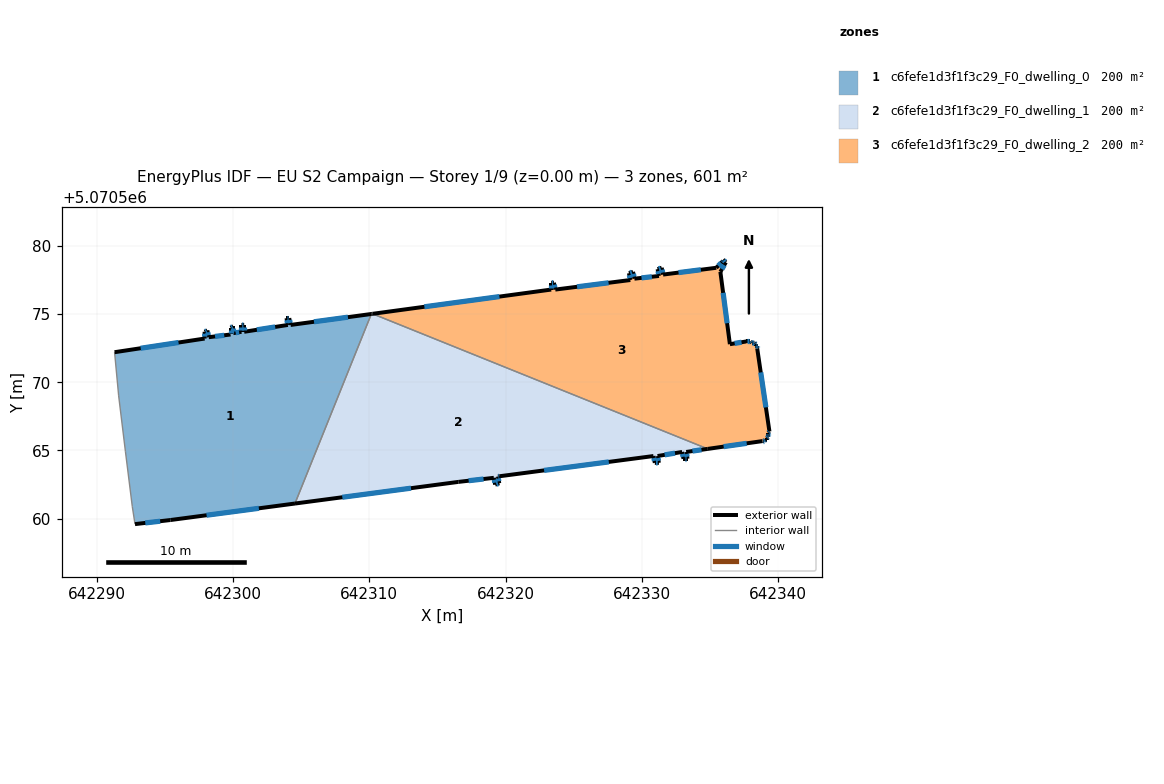
=== STOREY PLAN SPEC (per zone: floor XY polygon, exterior-wall plan segments, windows/doors) ===
zone 1: c6fefe1d3f1f3c29_F0_dwelling_0  (200.3 m²)
  floor: (642304.55, 5070561.11) (642310.15, 5070575.01) (642304.23, 5070574.21) (642304.13, 5070574.71) (642303.93, 5070574.71) (642304.03, 5070574.21) (642300.82, 5070573.71) (642300.82, 5070574.21) (642300.62, 5070574.21) (642300.62, 5070573.71) (642300.03, 5070573.61) (642300.03, 5070574.11) (642299.82, 5070574.01) (642299.82, 5070573.51) (642298.22, 5070573.31) (642298.12, 5070573.81) (642297.92, 5070573.71) (642297.92, 5070573.21) (642291.32, 5070572.21) (642291.62, 5070569.01) (642292.12, 5070564.90) (642292.62, 5070560.90) (642292.82, 5070559.60) (642295.42, 5070559.90)
  exterior wall: (642291.32, 5070572.21) – (642297.92, 5070573.21)  [6.7 m]
    window: (642293.23, 5070572.50) – (642296.01, 5070572.92)  [3.5 m²]
  exterior wall: (642297.92, 5070573.21) – (642297.92, 5070573.71)  [0.5 m]
    window: (642297.92, 5070573.35) – (642297.92, 5070573.56)  [0.3 m²]
  exterior wall: (642297.92, 5070573.71) – (642298.12, 5070573.81)  [0.2 m]
    window: (642297.98, 5070573.74) – (642298.07, 5070573.78)  [0.1 m²]
  exterior wall: (642298.12, 5070573.81) – (642298.22, 5070573.31)  [0.5 m]
    window: (642298.15, 5070573.66) – (642298.20, 5070573.45)  [0.3 m²]
  exterior wall: (642298.22, 5070573.31) – (642299.82, 5070573.51)  [1.6 m]
    window: (642298.69, 5070573.37) – (642299.36, 5070573.45)  [0.9 m²]
  exterior wall: (642299.82, 5070573.51) – (642299.82, 5070574.01)  [0.5 m]
    window: (642299.82, 5070573.65) – (642299.82, 5070573.86)  [0.3 m²]
  exterior wall: (642299.82, 5070574.01) – (642300.03, 5070574.11)  [0.2 m]
    window: (642299.88, 5070574.04) – (642299.97, 5070574.08)  [0.1 m²]
  exterior wall: (642300.03, 5070574.11) – (642300.03, 5070573.61)  [0.5 m]
    window: (642300.03, 5070573.96) – (642300.03, 5070573.75)  [0.3 m²]
  exterior wall: (642300.03, 5070573.61) – (642300.62, 5070573.71)  [0.6 m]
    window: (642300.20, 5070573.64) – (642300.45, 5070573.68)  [0.3 m²]
  exterior wall: (642300.62, 5070573.71) – (642300.62, 5070574.21)  [0.5 m]
    window: (642300.62, 5070573.85) – (642300.62, 5070574.06)  [0.3 m²]
  exterior wall: (642300.62, 5070574.21) – (642300.82, 5070574.21)  [0.2 m]
    window: (642300.68, 5070574.21) – (642300.77, 5070574.21)  [0.1 m²]
  exterior wall: (642300.82, 5070574.21) – (642300.82, 5070573.71)  [0.5 m]
    window: (642300.82, 5070574.06) – (642300.82, 5070573.85)  [0.3 m²]
  exterior wall: (642300.82, 5070573.71) – (642304.03, 5070574.21)  [3.2 m]
    window: (642301.75, 5070573.85) – (642303.10, 5070574.06)  [1.7 m²]
  exterior wall: (642304.03, 5070574.21) – (642303.93, 5070574.71)  [0.5 m]
    window: (642304.00, 5070574.35) – (642303.96, 5070574.56)  [0.3 m²]
  exterior wall: (642303.93, 5070574.71) – (642304.13, 5070574.71)  [0.2 m]
    window: (642303.99, 5070574.71) – (642304.07, 5070574.71)  [0.1 m²]
  exterior wall: (642304.13, 5070574.71) – (642304.23, 5070574.21)  [0.5 m]
    window: (642304.16, 5070574.56) – (642304.20, 5070574.35)  [0.3 m²]
  exterior wall: (642304.23, 5070574.21) – (642310.15, 5070575.01)  [6.0 m]
    window: (642305.95, 5070574.44) – (642308.43, 5070574.78)  [3.2 m²]
  exterior wall: (642304.55, 5070561.11) – (642295.42, 5070559.90)  [9.2 m]
    window: (642301.90, 5070560.76) – (642298.07, 5070560.25)  [4.9 m²]
  exterior wall: (642295.42, 5070559.90) – (642292.82, 5070559.60)  [2.6 m]
    window: (642294.66, 5070559.81) – (642293.57, 5070559.69)  [1.4 m²]
  interior walls: 5
zone 2: c6fefe1d3f1f3c29_F0_dwelling_1  (200.3 m²)
  floor: (642333.35, 5070564.39) (642333.25, 5070564.89) (642334.82, 5070565.12) (642310.24, 5070575.03) (642310.15, 5070575.01) (642304.55, 5070561.11) (642316.53, 5070562.70) (642319.14, 5070563.00) (642319.24, 5070562.50) (642319.54, 5070562.59) (642319.44, 5070563.09) (642319.55, 5070563.11) (642330.84, 5070564.59) (642330.94, 5070564.09) (642331.24, 5070564.09) (642331.14, 5070564.59) (642332.95, 5070564.89) (642333.05, 5070564.39)
  exterior wall: (642332.95, 5070564.89) – (642331.14, 5070564.59)  [1.8 m]
    window: (642332.42, 5070564.81) – (642331.67, 5070564.68)  [1.0 m²]
  exterior wall: (642331.14, 5070564.59) – (642331.24, 5070564.09)  [0.5 m]
    window: (642331.17, 5070564.45) – (642331.22, 5070564.24)  [0.3 m²]
  exterior wall: (642331.24, 5070564.09) – (642330.94, 5070564.09)  [0.3 m]
    window: (642331.16, 5070564.09) – (642331.03, 5070564.09)  [0.2 m²]
  exterior wall: (642330.94, 5070564.09) – (642330.84, 5070564.59)  [0.5 m]
    window: (642330.92, 5070564.24) – (642330.87, 5070564.45)  [0.3 m²]
  exterior wall: (642330.84, 5070564.59) – (642319.55, 5070563.11)  [11.4 m]
    window: (642327.57, 5070564.16) – (642322.82, 5070563.54)  [6.0 m²]
  exterior wall: (642319.55, 5070563.11) – (642319.44, 5070563.09)  [0.1 m]
    window: (642319.52, 5070563.11) – (642319.47, 5070563.10)  [0.1 m²]
  exterior wall: (642319.44, 5070563.09) – (642319.54, 5070562.59)  [0.5 m]
    window: (642319.46, 5070562.95) – (642319.51, 5070562.74)  [0.3 m²]
  exterior wall: (642319.54, 5070562.59) – (642319.24, 5070562.50)  [0.3 m]
    window: (642319.45, 5070562.57) – (642319.32, 5070562.52)  [0.2 m²]
  exterior wall: (642319.24, 5070562.50) – (642319.14, 5070563.00)  [0.5 m]
    window: (642319.21, 5070562.64) – (642319.16, 5070562.85)  [0.3 m²]
  exterior wall: (642319.14, 5070563.00) – (642316.53, 5070562.70)  [2.6 m]
    window: (642318.38, 5070562.91) – (642317.29, 5070562.78)  [1.4 m²]
  exterior wall: (642316.53, 5070562.70) – (642304.55, 5070561.11)  [12.1 m]
    window: (642313.06, 5070562.24) – (642308.02, 5070561.57)  [6.4 m²]
  exterior wall: (642310.15, 5070575.01) – (642310.24, 5070575.03)  [0.1 m]
  exterior wall: (642334.82, 5070565.12) – (642333.25, 5070564.89)  [1.6 m]
    window: (642334.37, 5070565.05) – (642333.70, 5070564.96)  [0.8 m²]
  exterior wall: (642333.25, 5070564.89) – (642333.35, 5070564.39)  [0.5 m]
    window: (642333.27, 5070564.75) – (642333.32, 5070564.54)  [0.3 m²]
  exterior wall: (642333.35, 5070564.39) – (642333.05, 5070564.39)  [0.3 m]
    window: (642333.26, 5070564.39) – (642333.13, 5070564.39)  [0.2 m²]
  exterior wall: (642333.05, 5070564.39) – (642332.95, 5070564.89)  [0.5 m]
    window: (642333.02, 5070564.54) – (642332.97, 5070564.75)  [0.3 m²]
  interior walls: 2
zone 3: c6fefe1d3f1f3c29_F0_dwelling_2  (200.3 m²)
  floor: (642338.95, 5070565.69) (642339.05, 5070565.79) (642339.15, 5070565.79) (642339.15, 5070565.89) (642339.25, 5070565.99) (642339.25, 5070566.09) (642339.25, 5070566.29) (642339.35, 5070566.39) (642338.45, 5070572.50) (642338.45, 5070572.70) (642338.35, 5070572.70) (642338.35, 5070572.80) (642338.25, 5070572.90) (642338.15, 5070572.90) (642338.05, 5070572.90) (642337.95, 5070573.00) (642337.65, 5070573.00) (642336.45, 5070572.80) (642335.75, 5070578.10) (642336.15, 5070578.80) (642335.95, 5070579.00) (642335.95, 5070578.90) (642335.45, 5070578.40) (642331.55, 5070577.90) (642331.45, 5070578.40) (642331.15, 5070578.30) (642331.25, 5070577.80) (642329.45, 5070577.60) (642329.35, 5070578.10) (642329.05, 5070578.00) (642329.15, 5070577.50) (642323.64, 5070576.80) (642323.54, 5070577.30) (642323.34, 5070577.30) (642323.34, 5070576.80) (642310.24, 5070575.03) (642334.82, 5070565.12) (642338.85, 5070565.69)
  exterior wall: (642323.64, 5070576.80) – (642329.15, 5070577.50)  [5.5 m]
    window: (642325.24, 5070577.01) – (642327.55, 5070577.30)  [2.9 m²]
  exterior wall: (642329.15, 5070577.50) – (642329.05, 5070578.00)  [0.5 m]
    window: (642329.12, 5070577.65) – (642329.08, 5070577.86)  [0.3 m²]
  exterior wall: (642329.05, 5070578.00) – (642329.35, 5070578.10)  [0.3 m]
    window: (642329.13, 5070578.03) – (642329.26, 5070578.07)  [0.2 m²]
  exterior wall: (642329.35, 5070578.10) – (642329.45, 5070577.60)  [0.5 m]
    window: (642329.38, 5070577.96) – (642329.42, 5070577.75)  [0.3 m²]
  exterior wall: (642329.45, 5070577.60) – (642331.25, 5070577.80)  [1.8 m]
    window: (642329.97, 5070577.66) – (642330.73, 5070577.74)  [1.0 m²]
  exterior wall: (642331.25, 5070577.80) – (642331.15, 5070578.30)  [0.5 m]
    window: (642331.22, 5070577.95) – (642331.18, 5070578.16)  [0.3 m²]
  exterior wall: (642331.15, 5070578.30) – (642331.45, 5070578.40)  [0.3 m]
    window: (642331.24, 5070578.33) – (642331.36, 5070578.37)  [0.2 m²]
  exterior wall: (642331.45, 5070578.40) – (642331.55, 5070577.90)  [0.5 m]
    window: (642331.48, 5070578.26) – (642331.52, 5070578.05)  [0.3 m²]
  exterior wall: (642331.55, 5070577.90) – (642335.45, 5070578.40)  [3.9 m]
    window: (642332.68, 5070578.05) – (642334.32, 5070578.26)  [2.1 m²]
  exterior wall: (642335.45, 5070578.40) – (642335.95, 5070578.90)  [0.7 m]
    window: (642335.60, 5070578.55) – (642335.81, 5070578.76)  [0.4 m²]
  exterior wall: (642335.95, 5070578.90) – (642335.95, 5070579.00)  [0.1 m]
    window: (642335.95, 5070578.93) – (642335.95, 5070578.97)  [0.1 m²]
  exterior wall: (642335.95, 5070579.00) – (642336.15, 5070578.80)  [0.3 m]
    window: (642336.01, 5070578.94) – (642336.09, 5070578.86)  [0.1 m²]
  exterior wall: (642336.15, 5070578.80) – (642335.75, 5070578.10)  [0.8 m]
    window: (642336.04, 5070578.60) – (642335.87, 5070578.30)  [0.4 m²]
  exterior wall: (642335.75, 5070578.10) – (642336.45, 5070572.80)  [5.3 m]
    window: (642335.95, 5070576.56) – (642336.25, 5070574.33)  [2.8 m²]
  exterior wall: (642336.45, 5070572.80) – (642337.65, 5070573.00)  [1.2 m]
    window: (642336.80, 5070572.85) – (642337.30, 5070572.94)  [0.6 m²]
  exterior wall: (642337.65, 5070573.00) – (642337.95, 5070573.00)  [0.3 m]
    window: (642337.74, 5070573.00) – (642337.87, 5070573.00)  [0.2 m²]
  exterior wall: (642337.95, 5070573.00) – (642338.05, 5070572.90)  [0.1 m]
    window: (642337.98, 5070572.97) – (642338.02, 5070572.93)  [0.1 m²]
  exterior wall: (642338.05, 5070572.90) – (642338.15, 5070572.90)  [0.1 m]
    window: (642338.08, 5070572.90) – (642338.12, 5070572.90)  [0.1 m²]
  exterior wall: (642338.15, 5070572.90) – (642338.25, 5070572.90)  [0.1 m]
    window: (642338.18, 5070572.90) – (642338.22, 5070572.90)  [0.1 m²]
  exterior wall: (642338.25, 5070572.90) – (642338.35, 5070572.80)  [0.1 m]
    window: (642338.28, 5070572.87) – (642338.32, 5070572.82)  [0.1 m²]
  exterior wall: (642338.35, 5070572.80) – (642338.35, 5070572.70)  [0.1 m]
    window: (642338.35, 5070572.77) – (642338.35, 5070572.72)  [0.1 m²]
  exterior wall: (642338.35, 5070572.70) – (642338.45, 5070572.70)  [0.1 m]
    window: (642338.38, 5070572.70) – (642338.42, 5070572.70)  [0.1 m²]
  exterior wall: (642338.45, 5070572.70) – (642338.45, 5070572.50)  [0.2 m]
    window: (642338.45, 5070572.64) – (642338.45, 5070572.55)  [0.1 m²]
  exterior wall: (642338.45, 5070572.50) – (642339.35, 5070566.39)  [6.2 m]
    window: (642338.71, 5070570.73) – (642339.09, 5070568.16)  [3.3 m²]
  exterior wall: (642339.35, 5070566.39) – (642339.25, 5070566.29)  [0.1 m]
    window: (642339.32, 5070566.36) – (642339.28, 5070566.32)  [0.1 m²]
  exterior wall: (642339.25, 5070566.29) – (642339.25, 5070566.09)  [0.2 m]
    window: (642339.25, 5070566.23) – (642339.25, 5070566.15)  [0.1 m²]
  exterior wall: (642339.25, 5070566.09) – (642339.25, 5070565.99)  [0.1 m]
    window: (642339.25, 5070566.06) – (642339.25, 5070566.02)  [0.1 m²]
  exterior wall: (642339.25, 5070565.99) – (642339.15, 5070565.89)  [0.1 m]
    window: (642339.22, 5070565.96) – (642339.18, 5070565.92)  [0.1 m²]
  exterior wall: (642339.15, 5070565.89) – (642339.15, 5070565.79)  [0.1 m]
    window: (642339.15, 5070565.86) – (642339.15, 5070565.82)  [0.1 m²]
  exterior wall: (642339.15, 5070565.79) – (642339.05, 5070565.79)  [0.1 m]
    window: (642339.12, 5070565.79) – (642339.08, 5070565.79)  [0.1 m²]
  exterior wall: (642339.05, 5070565.79) – (642338.95, 5070565.69)  [0.1 m]
    window: (642339.02, 5070565.76) – (642338.98, 5070565.72)  [0.1 m²]
  exterior wall: (642338.95, 5070565.69) – (642338.85, 5070565.69)  [0.1 m]
    window: (642338.92, 5070565.69) – (642338.88, 5070565.69)  [0.1 m²]
  exterior wall: (642338.85, 5070565.69) – (642334.82, 5070565.12)  [4.1 m]
    window: (642337.68, 5070565.52) – (642335.99, 5070565.28)  [2.2 m²]
  exterior wall: (642310.24, 5070575.03) – (642323.34, 5070576.80)  [13.2 m]
    window: (642314.04, 5070575.54) – (642319.55, 5070576.29)  [7.0 m²]
  exterior wall: (642323.34, 5070576.80) – (642323.34, 5070577.30)  [0.5 m]
    window: (642323.34, 5070576.95) – (642323.34, 5070577.16)  [0.3 m²]
  exterior wall: (642323.34, 5070577.30) – (642323.54, 5070577.30)  [0.2 m]
    window: (642323.40, 5070577.30) – (642323.49, 5070577.30)  [0.1 m²]
  exterior wall: (642323.54, 5070577.30) – (642323.64, 5070576.80)  [0.5 m]
    window: (642323.57, 5070577.16) – (642323.61, 5070576.95)  [0.3 m²]
  interior walls: 1

=== DERIVED (storey summary) ===
Building: EU S2 Campaign
Storey: 1 of 9  (floor level z = 0.00 m)
Storey gross floor area: 600.9 m²
Zones on this storey: 3
  - c6fefe1d3f1f3c29_F0_dwelling_0: floor 200.3 m²; exterior wall 34.8 m (104.5 m²); 19 window(s) 18.4 m²; WWR 17.6%
  - c6fefe1d3f1f3c29_F0_dwelling_1: floor 200.3 m²; exterior wall 33.7 m (101.1 m²); 15 window(s) 17.8 m²; WWR 17.6%
  - c6fefe1d3f1f3c29_F0_dwelling_2: floor 200.3 m²; exterior wall 49.3 m (147.9 m²); 37 window(s) 26.1 m²; WWR 17.6%
Zone adjacency (shared interzone walls):
  - c6fefe1d3f1f3c29_F0_dwelling_0 ↔ c6fefe1d3f1f3c29_F0_dwelling_1
  - c6fefe1d3f1f3c29_F0_dwelling_1 ↔ c6fefe1d3f1f3c29_F0_dwelling_2